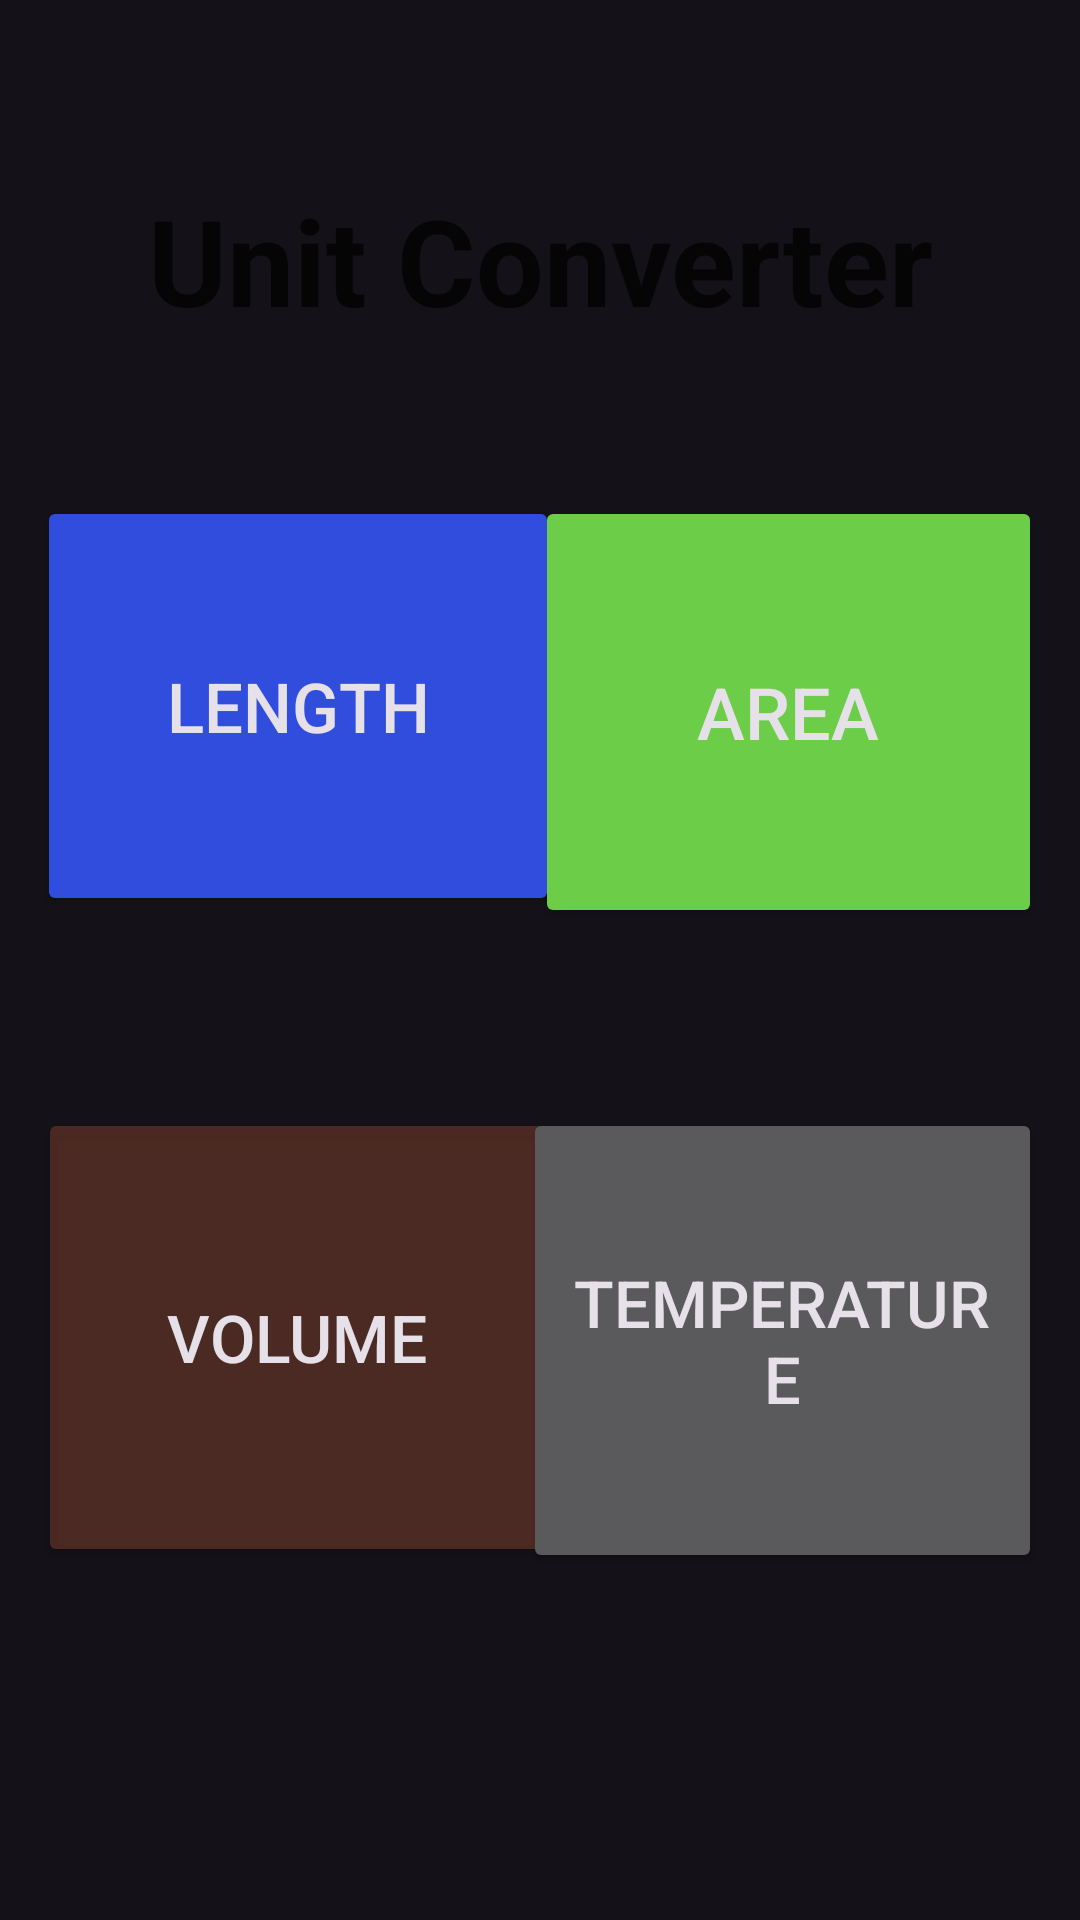

Android layout source for this screen:
<!-- AndroidManifest.xml: application theme Theme.Units_conv -->
<!-- res/layout/activity_design.xml -->
<?xml version="1.0" encoding="utf-8"?>
<androidx.constraintlayout.widget.ConstraintLayout xmlns:android="http://schemas.android.com/apk/res/android"
    xmlns:app="http://schemas.android.com/apk/res-auto"
    xmlns:tools="http://schemas.android.com/tools"
    android:layout_width="match_parent"
    android:layout_height="match_parent"
    tools:context=".Design">

    <TextView
        android:id="@+id/text_field"
        android:layout_width="match_parent"
        android:layout_height="wrap_content"
        app:layout_constraintStart_toStartOf="parent"
        app:layout_constraintEnd_toEndOf="parent"
        app:layout_constraintTop_toTopOf="parent"
        android:text="@string/unit_converter_"
        android:textAlignment="center"
        android:layout_marginTop="60dp"
        android:textSize="40sp"
        android:textStyle="bold"
        android:textColor="#050505"

        />

    <Button
        android:layout_width="174dp"
        android:layout_height="140dp"
        android:layout_marginTop="52dp"
        android:text="@string/length"
        android:textSize="23sp"
        app:layout_constraintEnd_toEndOf="parent"
        app:layout_constraintHorizontal_bias="0.067"
        app:layout_constraintStart_toStartOf="parent"
        app:layout_constraintTop_toBottomOf="@id/text_field"
        android:backgroundTint="#304DDD"
        />

    <Button
        android:layout_width="169dp"
        android:layout_height="144dp"
        android:layout_marginTop="52dp"
        android:text="@string/area_"
        android:textSize="24sp"
        app:layout_constraintEnd_toEndOf="parent"
        app:layout_constraintHorizontal_bias="0.933"
        app:layout_constraintStart_toStartOf="parent"
        app:layout_constraintTop_toBottomOf="@id/text_field"
        android:backgroundTint="@color/green"/>

    <Button
        android:layout_width="173dp"
        android:layout_height="153dp"
        android:layout_marginTop="256dp"
        android:text="@string/volume_"
        android:textSize="22sp"
        app:layout_constraintEnd_toEndOf="parent"
        app:layout_constraintHorizontal_bias="0.067"
        app:layout_constraintStart_toStartOf="parent"
        app:layout_constraintTop_toBottomOf="@id/text_field"
        android:backgroundTint="#57B6583A"/>

    <Button
        android:layout_width="173dp"
        android:layout_height="155dp"
        android:layout_marginTop="256dp"
        android:text="@string/temperature__"
        android:textSize="21.5sp"
        app:layout_constraintEnd_toEndOf="parent"
        app:layout_constraintHorizontal_bias="0.932"
        app:layout_constraintStart_toStartOf="parent"
        app:layout_constraintTop_toBottomOf="@id/text_field" />


</androidx.constraintlayout.widget.ConstraintLayout>
<!-- resources referenced by this layout -->
<resources>
  <color name="green">#6CCD49</color>
  <string name="area_">Area</string>
  <string name="length">Length</string>
  <string name="temperature__">Temperature</string>
  <string name="unit_converter_">Unit Converter</string>
  <string name="volume_">Volume</string>
  <style name="Theme.Units_conv" parent="Base.Theme.Units_conv" />
  <style name="Base.Theme.Units_conv" parent="Theme.Material3.Dark.NoActionBar">
          
          
      </style>
</resources>
